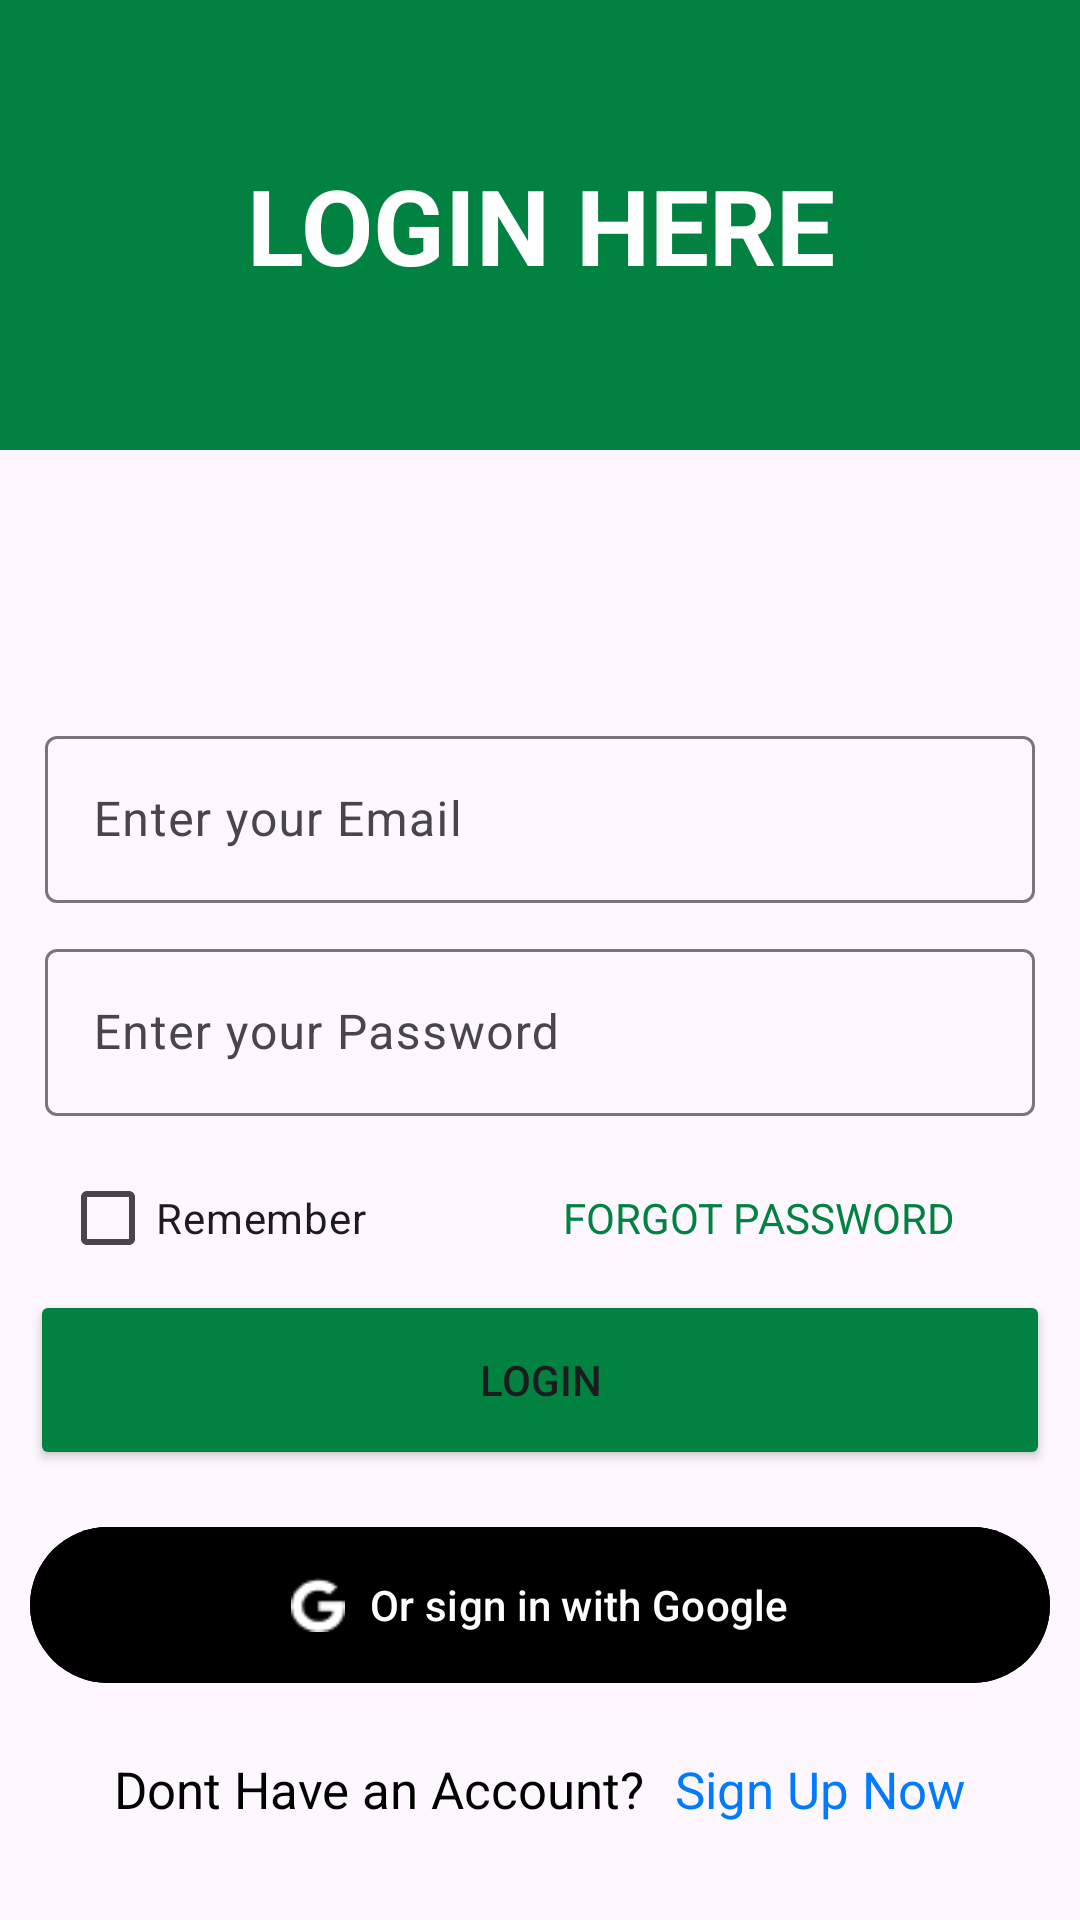

The Android layout XML behind this screen, and the referenced resources:
<!-- AndroidManifest.xml: application theme Theme.PracticeNavigation -->
<!-- res/layout/activity_log_in.xml -->
<?xml version="1.0" encoding="utf-8"?>
<ScrollView xmlns:android="http://schemas.android.com/apk/res/android"
    xmlns:app="http://schemas.android.com/apk/res-auto"
    xmlns:tools="http://schemas.android.com/tools"
    android:id="@+id/main"
    android:layout_width="match_parent"
    android:layout_height="match_parent"
    tools:context=".LogIn">

    <LinearLayout
        android:layout_width="match_parent"
        android:layout_height="match_parent"

        android:orientation="vertical"

        app:layout_constraintBottom_toBottomOf="parent"
        app:layout_constraintEnd_toEndOf="parent"
        app:layout_constraintStart_toStartOf="parent"
        app:layout_constraintTop_toTopOf="parent">

        <LinearLayout
            android:layout_width="match_parent"
            android:layout_height="150dp"
            android:background="@color/green"
            android:gravity="center"

            >

            <TextView
                android:id="@+id/textView"
                android:layout_width="match_parent"
                android:layout_height="wrap_content"
                android:text="LOGIN HERE"
                android:textColor="@color/white"
                android:fontFamily="sans-serif"
                android:paddingVertical="10dp"
                android:textSize="35dp"
                android:textStyle="bold"
                android:textAlignment="center"


                />


        </LinearLayout>

        <com.google.android.material.textfield.TextInputLayout
            android:layout_width="match_parent"
            android:layout_height="wrap_content"
            android:layout_marginHorizontal="15dp"
            android:layout_marginTop="90dp"
            >

            <com.google.android.material.textfield.TextInputEditText
                android:id="@+id/edtEmailLogin"
                android:layout_width="match_parent"
                android:layout_height="wrap_content"
                android:singleLine="true"
                android:hint="Enter your Email" />

        </com.google.android.material.textfield.TextInputLayout>

        <com.google.android.material.textfield.TextInputLayout
            android:layout_width="match_parent"
            android:layout_height="wrap_content"
            android:layout_marginHorizontal="15dp"
            android:layout_marginVertical="10dp"
            >

            <com.google.android.material.textfield.TextInputEditText
                android:id="@+id/edtPasswordLogin"
                android:inputType="textPassword"
                android:layout_width="match_parent"
                android:layout_height="wrap_content"
                android:singleLine="true"
                android:hint="Enter your Password" />

        </com.google.android.material.textfield.TextInputLayout>

        <LinearLayout
            android:layout_width="match_parent"
            android:layout_height="wrap_content"
            android:paddingHorizontal="20dp"
            android:orientation="horizontal">

            <CheckBox
                android:id="@+id/checkBox"
                android:layout_width="wrap_content"
                android:layout_height="wrap_content"
                android:layout_weight="1"

                android:text="Remember" />

            <TextView
                android:id="@+id/tvForgot"
                android:layout_width="wrap_content"
                android:layout_height="wrap_content"
                android:gravity="center"
                android:layout_weight="1"
                android:text="Forgot password"
                android:textColor="@color/green"
                android:textAllCaps="true"/>
        </LinearLayout>

        <Button
            android:id="@+id/Loginbutton"
            android:layout_width="match_parent"
            android:layout_height="60dp"
            android:text="LOGIN"
            android:backgroundTint="@color/green"
            android:layout_marginHorizontal="10dp"/>


        <com.google.android.material.button.MaterialButton
            android:id="@+id/GoogleLogin"
            android:layout_width="match_parent"
            android:layout_height="60dp"
            android:layout_marginHorizontal="10dp"
            android:layout_marginTop="15dp"
            android:backgroundTint="@color/black"
            android:text="Or sign in with Google"
            app:icon="@drawable/your_google_icon"
            app:iconGravity="textStart" />

        <LinearLayout
            android:layout_width="match_parent"
            android:layout_height="wrap_content"
            android:orientation="horizontal"
            android:gravity="center"
            android:layout_margin="20dp">


            <TextView
                android:id="@+id/textView3"
                android:layout_width="wrap_content"
                android:layout_height="wrap_content"
                android:layout_weight="0"
                android:textSize="17sp"
                android:textColor="@color/black"
                android:text="Dont Have an Account?" />

            <TextView
                android:id="@+id/toSignUp"
                android:layout_width="wrap_content"
                android:layout_height="wrap_content"
                android:layout_weight="0"
                android:layout_marginLeft="10dp"
                android:textColor="#007AFF"
                android:textSize="17dp"
                android:text="Sign Up Now" />
        </LinearLayout>


    </LinearLayout>
</ScrollView>
<!-- resources referenced by this layout -->
<resources>
  <color name="black">#FF000000</color>
  <color name="green">#018241</color>
  <color name="white">#FFFFFFFF</color>
  <!-- drawable your_google_icon: png bitmap (drawable, 739 bytes) -->
  <style name="Theme.PracticeNavigation" parent="Base.Theme.PracticeNavigation" />
  <style name="Base.Theme.PracticeNavigation" parent="Theme.Material3.DayNight.NoActionBar">
          
          
          <item name="android:statusBarColor" tools:targetApi="l">?attr/colorPrimary</item>
          <item name="android:navigationBarColor" tools:targetApi="l">?attr/colorSurface</item>
      </style>
</resources>
